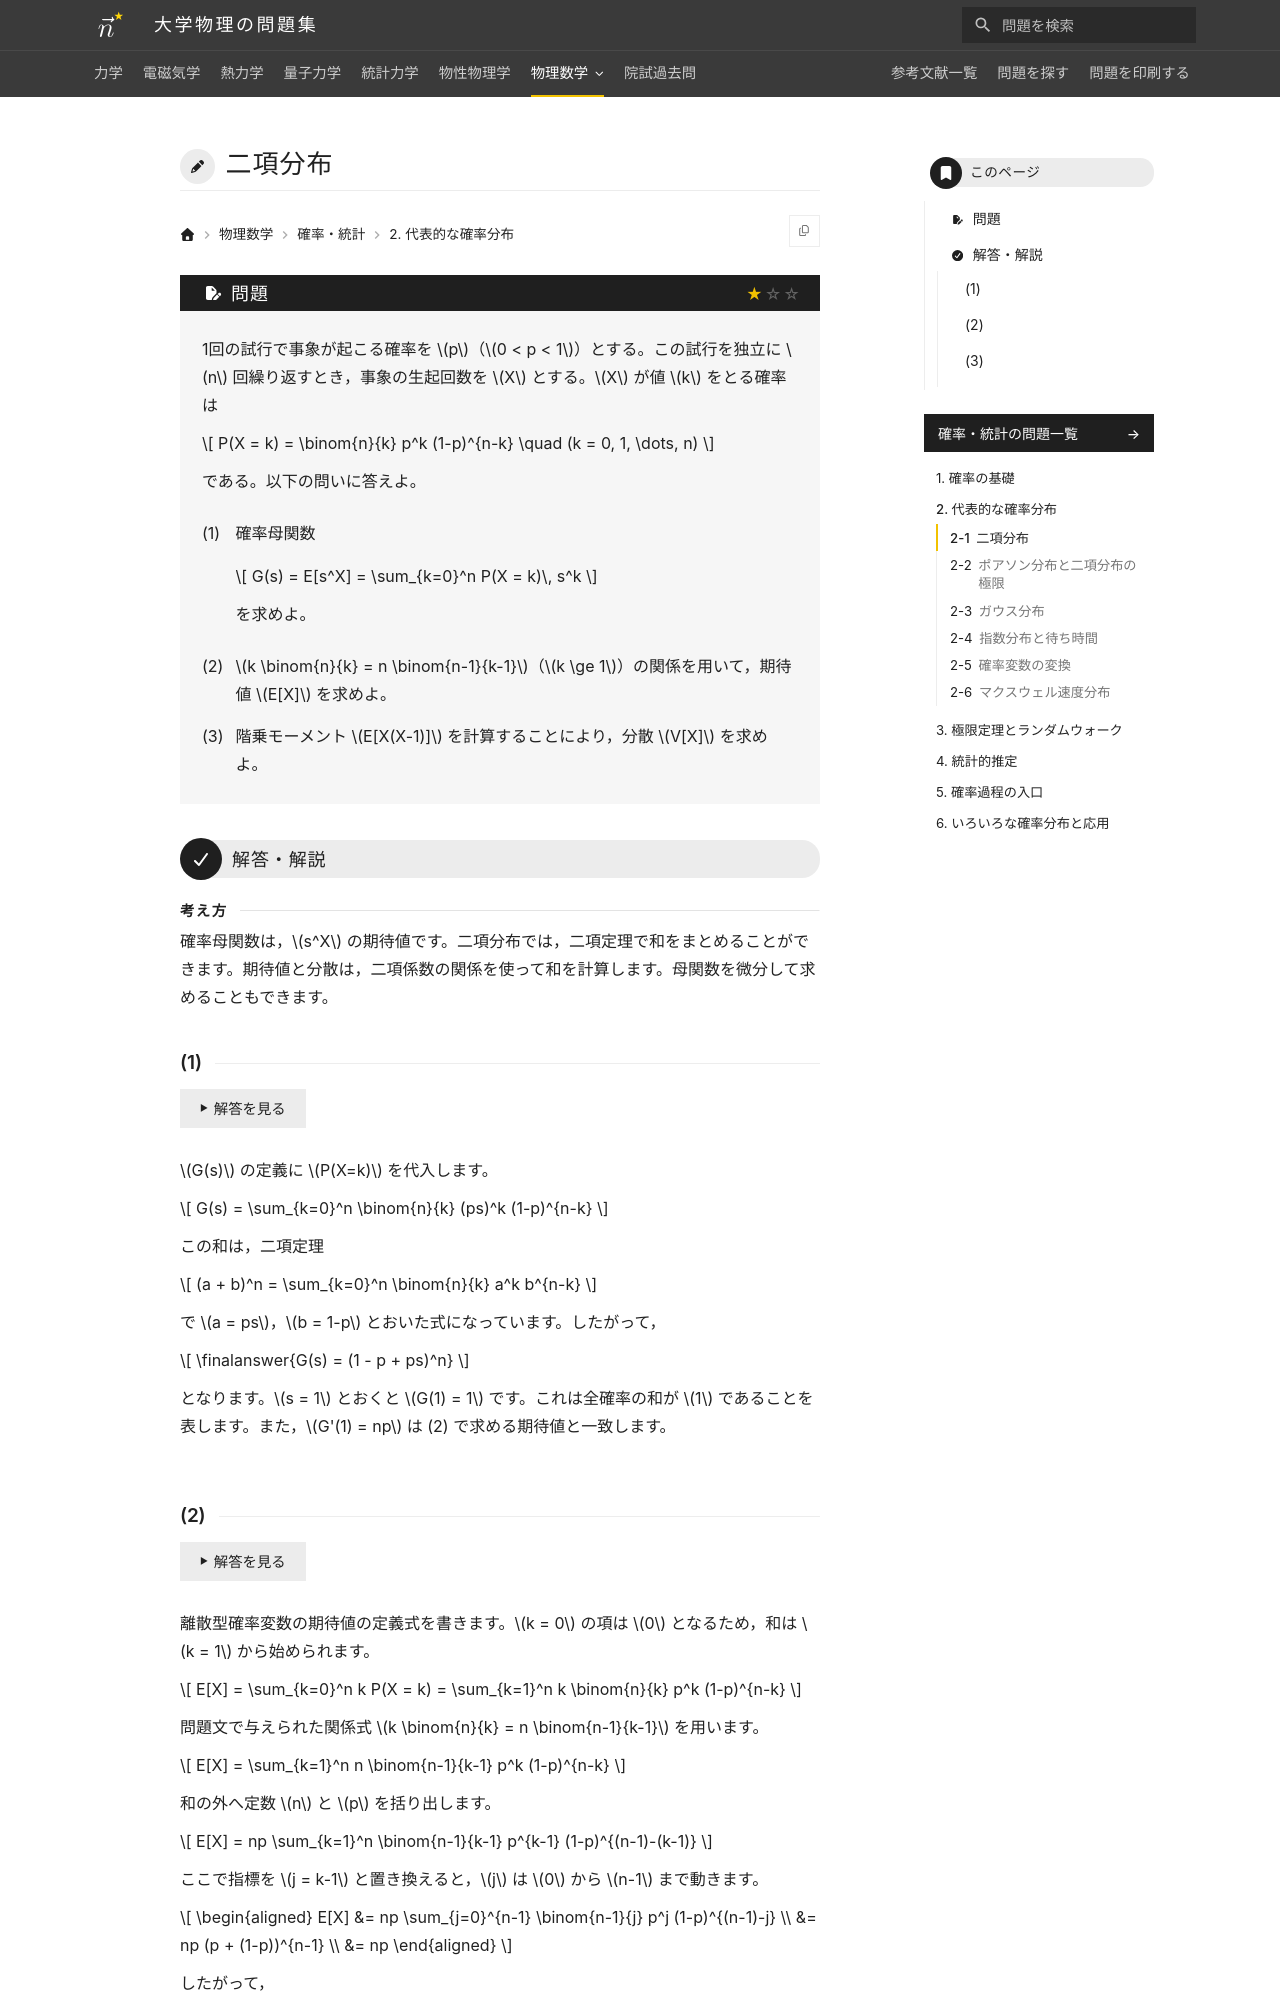

repository: Nanana-2/physics-site · page: 13probability_statistics/02/02_010/index.html · generator: mkdocs

---
tags:
  - 基本
---

# 二項分布

## 問題
1回の試行で事象が起こる確率を $p$（$0 < p < 1$）とする。この試行を独立に $n$ 回繰り返すとき，事象の生起回数を $X$ とする。$X$ が値 $k$ をとる確率は

$$
P(X = k) = \binom{n}{k} p^k (1-p)^{n-k} \quad (k = 0, 1, \dots, n)
$$

である。以下の問いに答えよ。

(1) 確率母関数 $G(s) = E[s^X] = \sum_{k=0}^n P(X = k)\, s^k$ を求めよ。

(2) $k \binom{n}{k} = n \binom{n-1}{k-1}$（$k \ge 1$）の関係を用いて，期待値 $E[X]$ を求めよ。

(3) 階乗モーメント $E[X(X-1)]$ を計算することにより，分散 $V[X]$ を求めよ。

---

## 解答・解説

### (1)
二項定理

$$
(a + b)^n = \sum_{k=0}^n \binom{n}{k} a^k b^{n-k}
$$

で $a = ps$，$b = 1-p$ とおくと，

$$
\begin{aligned}
G(s) &= \sum_{k=0}^n \binom{n}{k} (ps)^k (1-p)^{n-k}
\end{aligned}
$$

は二項展開そのものです。したがって，

$$
\finalanswer{G(s) = (1 - p + ps)^n}
$$

となります。$s = 1$ とおくと $G(1) = 1$ となり，全確率の和が $1$ であることも確かめられます。また $G'(1) = np$ は期待値に等しく，(2) の結果と一致します。
